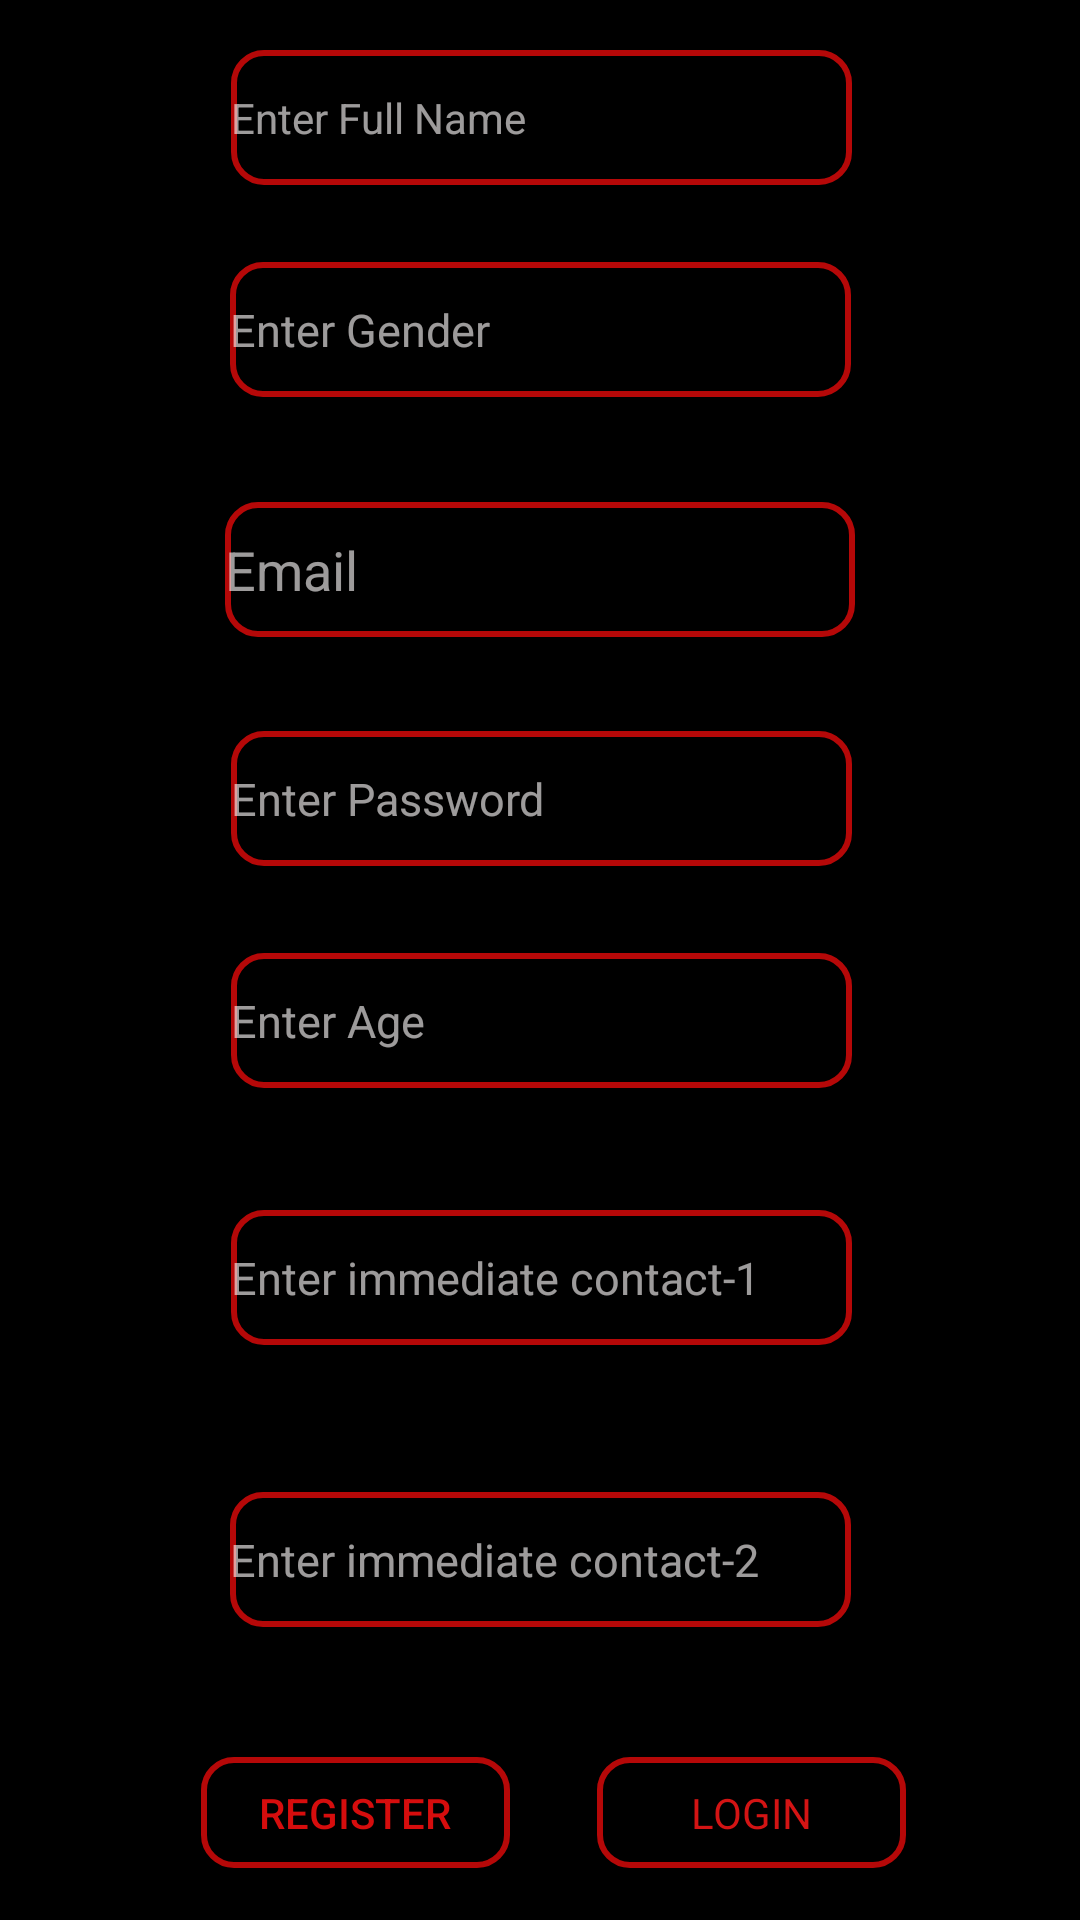

The Android layout XML behind this screen, and the referenced resources:
<!-- AndroidManifest.xml: application theme AppTheme -->
<!-- res/layout/activity_registration.xml -->
<?xml version="1.0" encoding="utf-8"?>
<android.support.constraint.ConstraintLayout xmlns:android="http://schemas.android.com/apk/res/android"
    xmlns:app="http://schemas.android.com/apk/res-auto"
    xmlns:tools="http://schemas.android.com/tools"
    android:layout_width="match_parent"
    android:layout_height="match_parent"
    tools:context=".registration"
    android:background="#000">

    <EditText
        android:id="@+id/etusername"
        android:layout_width="207dp"
        android:layout_height="45dp"
        android:layout_alignParentTop="true"
        android:layout_centerHorizontal="true"
        android:layout_marginBottom="8dp"
        android:layout_marginEnd="8dp"
        android:layout_marginLeft="8dp"
        android:layout_marginRight="8dp"
        android:layout_marginStart="8dp"
        android:layout_marginTop="8dp"
        android:background="@drawable/box"
        android:ems="10"
        android:hint="Enter Full Name"
        android:inputType="textPersonName"
        android:textColor="@android:color/background_light"
        android:textColorHint="#9ffbf9f9"
        android:textSize="14dp"
        app:layout_constraintBottom_toBottomOf="parent"
        app:layout_constraintEnd_toEndOf="parent"
        app:layout_constraintHorizontal_bias="0.503"
        app:layout_constraintStart_toStartOf="parent"
        app:layout_constraintTop_toTopOf="parent"
        app:layout_constraintVertical_bias="0.015" />

    <EditText
        android:id="@+id/etuseremail"
        android:layout_width="210dp"
        android:layout_height="45dp"
        android:layout_alignParentTop="true"
        android:layout_centerHorizontal="true"
        android:layout_marginBottom="8dp"
        android:layout_marginEnd="8dp"
        android:layout_marginLeft="8dp"
        android:layout_marginRight="8dp"
        android:layout_marginStart="8dp"
        android:layout_marginTop="8dp"
        android:background="@drawable/box"
        android:ems="10"
        android:hint="Email"
        android:inputType="textEmailAddress"
        android:textColor="@android:color/background_light"
        android:textColorHint="#9ffbf9f9"
        app:layout_constraintBottom_toBottomOf="parent"
        app:layout_constraintEnd_toEndOf="parent"
        app:layout_constraintStart_toStartOf="parent"
        app:layout_constraintTop_toTopOf="parent"
        app:layout_constraintVertical_bias="0.275"
        tools:textSize="14dp" />  />


    <EditText
        android:id="@+id/etuserpassword"
        android:layout_width="207dp"
        android:layout_height="45dp"
        android:layout_alignParentBottom="true"
        android:layout_centerHorizontal="true"

        android:layout_marginBottom="8dp"
        android:layout_marginEnd="8dp"
        android:layout_marginLeft="8dp"
        android:layout_marginRight="8dp"
        android:layout_marginStart="8dp"
        android:layout_marginTop="8dp"
        android:background="@drawable/box"
        android:ems="10"
        android:hint="Enter Password"
        android:inputType="textPersonName"
        android:textColor="@android:color/background_light"
        android:textColorHint="#9ffbf9f9"
        android:textSize="15dp"
        app:layout_constraintBottom_toBottomOf="parent"
        app:layout_constraintEnd_toEndOf="parent"
        app:layout_constraintHorizontal_bias="0.503"
        app:layout_constraintStart_toStartOf="parent"
        app:layout_constraintTop_toTopOf="parent"
        app:layout_constraintVertical_bias="0.407" /> />

    <Button
        android:id="@+id/btnregister"
        style="@style/Widget.AppCompat.Button.Colored"
        android:layout_width="103dp"
        android:layout_height="37dp"
        android:layout_alignParentBottom="true"
        android:layout_centerHorizontal="true"
        android:layout_marginBottom="8dp"
        android:layout_marginEnd="8dp"
        android:layout_marginLeft="8dp"
        android:layout_marginRight="8dp"
        android:layout_marginStart="8dp"
        android:layout_marginTop="8dp"
        android:background="@drawable/box"
        android:onClick="buregister1"
        android:text="Register"
        android:textColor="#d60d0d"
        app:layout_constraintBottom_toBottomOf="parent"
        app:layout_constraintEnd_toEndOf="parent"
        app:layout_constraintHorizontal_bias="0.245"
        app:layout_constraintStart_toStartOf="parent"
        app:layout_constraintTop_toTopOf="parent"
        app:layout_constraintVertical_bias="0.984" />


    <EditText
        android:id="@+id/etgender"
        android:layout_width="207dp"
        android:layout_height="45dp"
        android:layout_alignParentTop="true"
        android:layout_centerHorizontal="true"
        android:layout_marginBottom="8dp"

        android:layout_marginEnd="8dp"
        android:layout_marginLeft="8dp"
        android:layout_marginRight="8dp"
        android:layout_marginStart="8dp"
        android:layout_marginTop="8dp"
        android:background="@drawable/box"
        android:ems="10"
        android:hint="Enter Gender"
        android:inputType="textPersonName"
        android:textColor="@android:color/background_light"
        android:textColorHint="#9ffbf9f9"
        android:textSize="15dp"
        app:layout_constraintBottom_toBottomOf="parent"
        app:layout_constraintEnd_toEndOf="parent"
        app:layout_constraintStart_toStartOf="parent"
        app:layout_constraintTop_toTopOf="parent"
        app:layout_constraintVertical_bias="0.137" />

    <EditText
        android:id="@+id/etage"
        android:layout_width="207dp"
        android:layout_height="45dp"
        android:layout_alignParentTop="true"
        android:layout_centerHorizontal="true"
        android:layout_marginBottom="8dp"
        android:layout_marginEnd="8dp"
        android:layout_marginLeft="8dp"
        android:layout_marginRight="8dp"
        android:layout_marginStart="8dp"
        android:layout_marginTop="8dp"
        android:background="@drawable/box"
        android:ems="10"
        android:hint="Enter Age"
        android:inputType="number"
        android:textColor="@android:color/background_light"
        android:textColorHint="#9ffbf9f9"
        android:textSize="15dp"
        app:layout_constraintBottom_toBottomOf="parent"
        app:layout_constraintEnd_toEndOf="parent"
        app:layout_constraintHorizontal_bias="0.503"
        app:layout_constraintStart_toStartOf="parent"
        app:layout_constraintTop_toTopOf="parent"
        app:layout_constraintVertical_bias="0.535" />

    <EditText
        android:id="@+id/etc1"
        android:layout_width="207dp"
        android:layout_height="45dp"
        android:layout_alignParentTop="true"
        android:layout_centerHorizontal="true"
        android:layout_marginBottom="8dp"
        android:layout_marginEnd="8dp"
        android:layout_marginLeft="8dp"
        android:layout_marginRight="8dp"
        android:layout_marginStart="8dp"
        android:layout_marginTop="8dp"
        android:background="@drawable/box"
        android:ems="10"
        android:hint="Enter immediate contact-2"
        android:inputType="textPersonName"
        android:textColor="@android:color/background_light"
        android:textColorHint="#9ffbf9f9"
        android:textSize="15dp"
        app:layout_constraintBottom_toBottomOf="parent"
        app:layout_constraintEnd_toEndOf="parent"
        app:layout_constraintStart_toStartOf="parent"
        app:layout_constraintTop_toTopOf="parent"
        app:layout_constraintVertical_bias="0.845" />

    <EditText
        android:id="@+id/etc2"
        android:layout_width="207dp"
        android:layout_height="45dp"
        android:layout_alignParentTop="true"
        android:layout_centerHorizontal="true"
        android:layout_marginBottom="8dp"
        android:layout_marginEnd="8dp"
        android:layout_marginLeft="8dp"
        android:layout_marginRight="8dp"
        android:layout_marginStart="8dp"
        android:layout_marginTop="8dp"
        android:background="@drawable/box"
        android:ems="10"
        android:hint="Enter immediate contact-1"
        android:inputType="textPersonName"
        android:textColor="@android:color/background_light"
        android:textColorHint="#9ffbf9f9"
        android:textSize="15dp"
        app:layout_constraintBottom_toBottomOf="parent"
        app:layout_constraintEnd_toEndOf="parent"
        app:layout_constraintHorizontal_bias="0.503"
        app:layout_constraintStart_toStartOf="parent"
        app:layout_constraintTop_toTopOf="parent"
        app:layout_constraintVertical_bias="0.683" />

    <TextView
        android:id="@+id/tvuserlogin"
        android:layout_width="103dp"
        android:layout_height="37dp"
        android:layout_marginBottom="8dp"
        android:layout_marginEnd="8dp"
        android:layout_marginLeft="8dp"
        android:layout_marginRight="8dp"
        android:layout_marginStart="8dp"
        android:layout_marginTop="8dp"
        android:background="@drawable/box"
        android:text="LOGIN"
        android:textColor="#d31414"
        app:layout_constraintBottom_toBottomOf="parent"
        app:layout_constraintEnd_toEndOf="parent"
        app:layout_constraintHorizontal_bias="0.793"
        app:layout_constraintStart_toStartOf="parent"
        app:layout_constraintTop_toTopOf="parent"
        app:layout_constraintVertical_bias="0.984"
        android:gravity="center"/>

</android.support.constraint.ConstraintLayout>
<!-- resources referenced by this layout -->
<resources>
  <!-- drawable box (drawable) -->
  <?xml version="1.0" encoding="utf-8"?>
  <selector xmlns:android="http://schemas.android.com/apk/res/android">
  
      <item>
          <shape android:shape="rectangle">
              <stroke android:width="2dp" android:color="#b50808"/>
              <size android:width="50dp" android:height="50dp"/>
              <corners
                  android:topLeftRadius="10dp"
                  android:bottomLeftRadius="10dp"
                  android:topRightRadius="10dp"
                  android:bottomRightRadius="10dp"
                  />
          </shape>
      </item>
  </selector>
  <style name="AppTheme" parent="Theme.AppCompat.Light.NoActionBar">
          
          <item name="colorPrimary">@color/colorPrimary</item>
          <item name="colorPrimaryDark">#b20c0c</item>
          <item name="colorAccent">#e64444</item>
      </style>
  <color name="colorPrimary">#3F51B5</color>
</resources>
